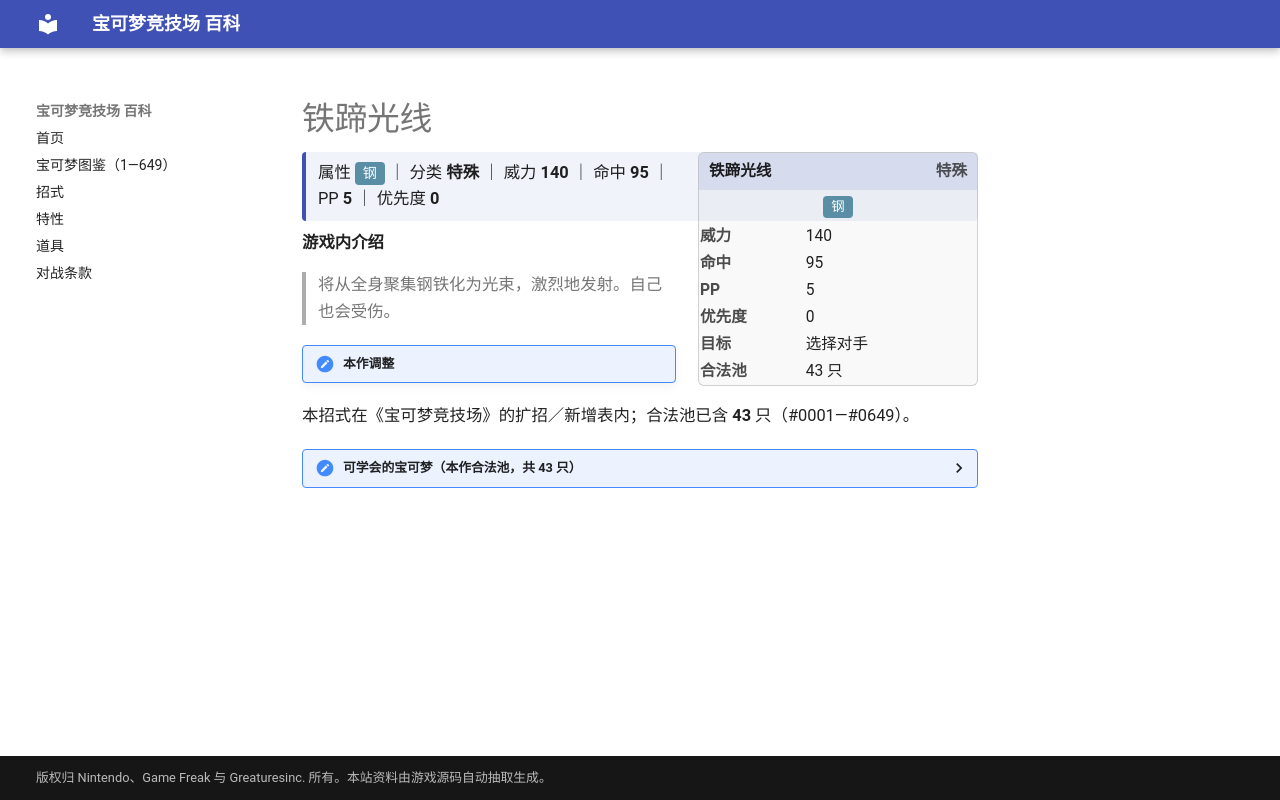

repository: nanmoboys/pkmn-arena-wiki · page: moves/铁蹄光线/index.html · generator: mkdocs

# 铁蹄光线

<div class="infobox">
<div class="ib-h"><span>铁蹄光线</span><span class="ib-no">特殊</span></div>
<div class="ib-ty"><span class="tp" style="background:#5A8EA5">钢</span></div>
<table class="ib-t"><tr><th>威力</th><td>140</td></tr><tr><th>命中</th><td>95</td></tr><tr><th>PP</th><td>5</td></tr><tr><th>优先度</th><td>0</td></tr><tr><th>目标</th><td>选择对手</td></tr><tr><th>合法池</th><td>43 只</td></tr></table></div>
<div class="head-stat">属性 <span class="tp" style="background:#5A8EA5">钢</span> ｜ 分类 <b>特殊</b> ｜ 威力 <b>140</b> ｜ 命中 <b>95</b> ｜ PP <b>5</b> ｜ 优先度 <b>0</b></div>

**游戏内介绍**

> 将从全身聚集钢铁化为光束，激烈地发射。自己也会受伤。

!!! note "本作调整"

本招式在《宝可梦竞技场》的扩招／新增表内；合法池已含 **43** 只（#0001—#0649）。

<details class="pool"><summary>可学会的宝可梦（本作合法池，共 43 只）</summary>

<p>喵喵、小磁怪、三合一磁怪、梦幻、佛烈托斯、大钢蛇、巨钳螳螂、盔甲鸟、朝北鼻、大嘴娃、可可多拉、可多拉、波士可多拉、铁哑铃、金属怪、巨金怪、雷吉斯奇鲁、基拉祈、帝王拿波、盾甲龙、护城龙、结草贵妇、铜镜怪、青铜钟、路卡利欧、自爆磁怪、大朝北鼻、帝牙卢卡、席多蓝恩、阿尔宙斯、龙头地鼠、骑士蜗牛、种子铁球、坚果哑铃、齿轮儿、齿轮组、齿轮怪、泥巴鱼、驹刀小兵、劈斩司令、铁蚁、勾帕路翁、盖诺赛克特</p>

</details>
